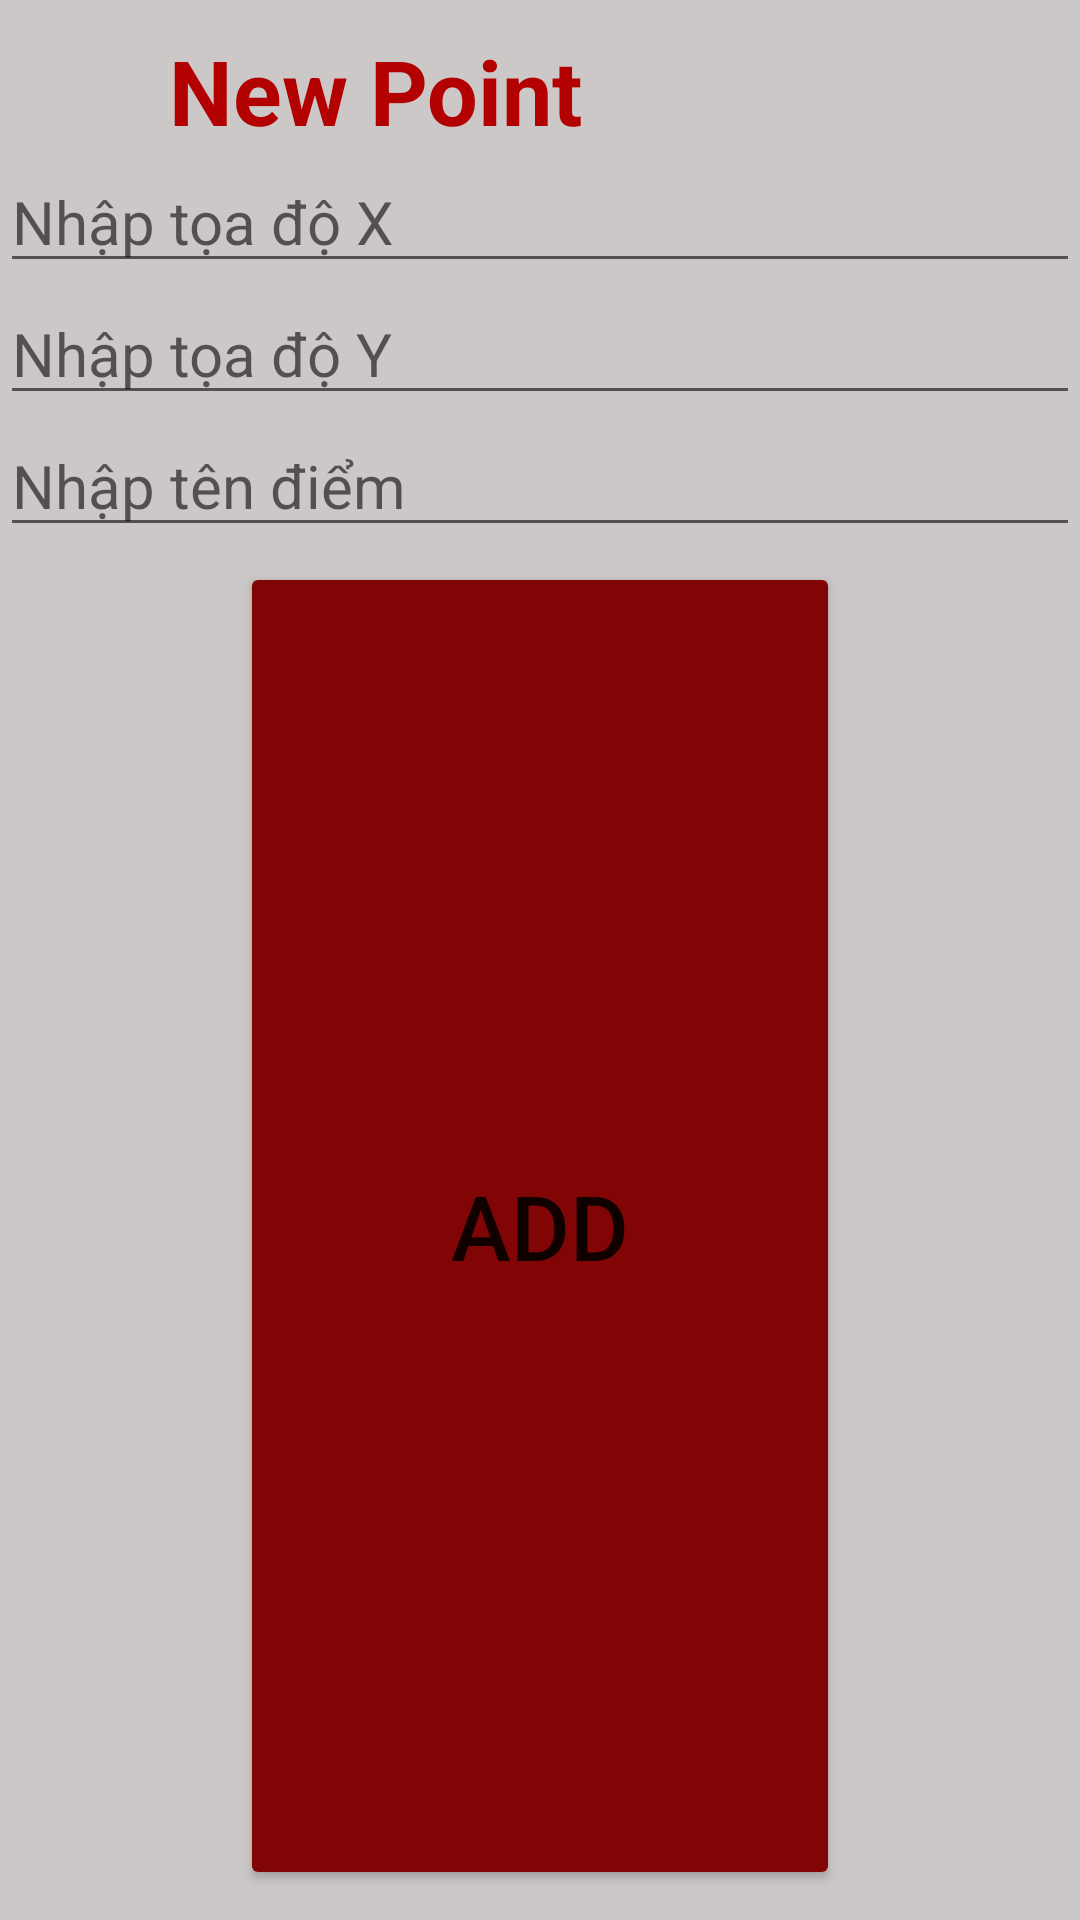

This screen was rendered from an Android layout file. Write that file and the resources it references.
<!-- AndroidManifest.xml: application theme Theme.VuTriTung_PM25.02 -->
<!-- res/layout/them_dto.xml -->
<?xml version="1.0" encoding="utf-8"?>
<LinearLayout xmlns:android="http://schemas.android.com/apk/res/android"
    android:layout_width="360dp"
    android:orientation="vertical"
    android:background="#CCC8C8"
    android:layout_height="280dp">
    <TextView
        android:layout_marginTop="10dp"
        android:layout_width="250dp"
        android:layout_height="wrap_content"
        android:text="New Point"
        android:textStyle="bold"
        android:textSize="30dp"
        android:textColor="#B30101"
        android:gravity="center"/>
    <LinearLayout
        android:layout_width="match_parent"
        android:layout_height="wrap_content"
        android:orientation="vertical">
        <EditText
            android:id="@+id/edtnhapx"
            android:layout_width="match_parent"
            android:layout_height="wrap_content"
            android:hint="Nhập tọa độ X"
            android:textSize="20dp"/>
        <EditText
            android:id="@+id/edtnhapy"
            android:layout_width="match_parent"
            android:layout_height="wrap_content"
            android:hint="Nhập tọa độ Y"
            android:textSize="20dp"/>
        <EditText
            android:id="@+id/edtnhapdiem"
            android:layout_width="match_parent"
            android:layout_height="wrap_content"
            android:hint="Nhập tên điểm"
            android:textSize="20dp"/>

    </LinearLayout>
    <LinearLayout
        android:gravity="center"
        android:orientation="vertical"
        android:layout_width="match_parent"
        android:layout_height="match_parent">
        <Button
            android:backgroundTint="#810505"
            android:layout_marginTop="5dp"
            android:layout_marginBottom="10dp"
            android:id="@+id/addscore"
            android:layout_width="200dp"
            android:layout_height="match_parent"
            android:text="Add"
            android:layout_weight="1"
            android:textSize="30sp"
            android:layout_gravity="center_horizontal"/>
    </LinearLayout>
</LinearLayout>
<!-- resources referenced by this layout -->
<resources>
  <style name="Theme.VuTriTung_PM25.02" parent="Theme.MaterialComponents.DayNight.DarkActionBar">
          
          <item name="colorPrimary">#268C00</item>
          <item name="colorPrimaryVariant">@color/purple_700</item>
          <item name="colorOnPrimary">@color/white</item>
          
          <item name="colorSecondary">@color/teal_200</item>
          <item name="colorSecondaryVariant">@color/teal_700</item>
          <item name="colorOnSecondary">@color/black</item>
          
          <item name="android:statusBarColor" tools:targetApi="l">@color/black</item>
          
      </style>
  <!-- not gathered from this repository: default colours our renderer supplied (Android Studio template values) -->
  <color name="purple_700">#FF3700B3</color>
  <color name="teal_200">#FF03DAC5</color>
  <color name="teal_700">#FF018786</color>
  <color name="black">#FF000000</color>
  <color name="white">#FFFFFFFF</color>
</resources>
